Run: headless pygame with SDL's dummy video driver; simulated clock (each Clock.tick advances the game by its frame time, no real sleeping); random seed 0; keys injected as events and as key.get_pressed() state; no mouse input.
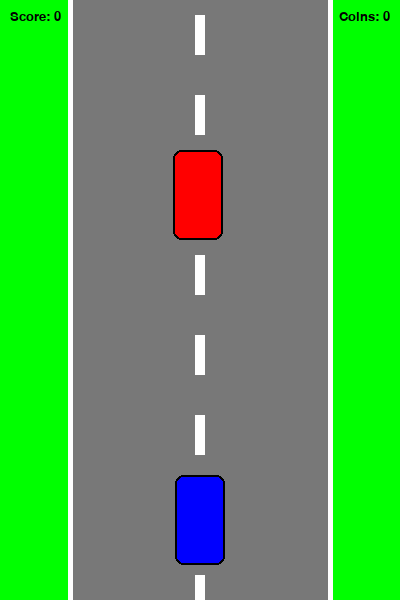
Frame 1 of 3 · flips 1–60 · no input
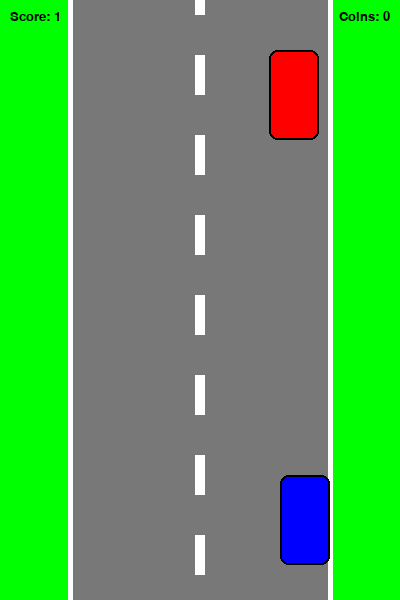
Frame 2 of 3 · flips 61–180 · tapped SPACE, RETURN · held RIGHT (→), D
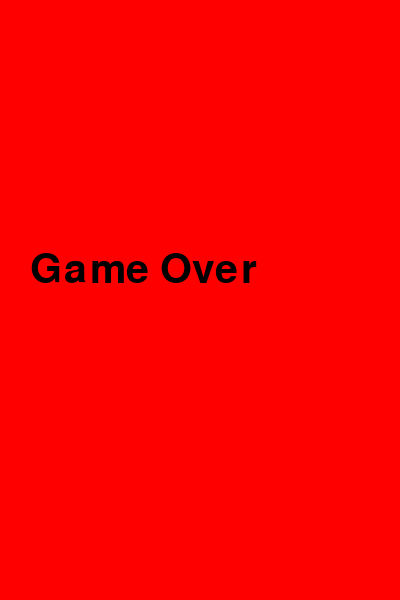
Frame 3 of 3 · flips 181–300 · held DOWN (↓), S (game ended)

The pygame program that drew these frames:

import pygame
import sys
import random
import time
from pygame.locals import *

pygame.init()

# Game settings
FPS = 60
FramePerSec = pygame.time.Clock()
SPEED = 5
SCORE = 0
COINS_COLLECTED = 0

# Colors
BLUE = (0, 0, 255)
RED = (255, 0, 0)
GREEN = (0, 255, 0)
BLACK = (0, 0, 0)
WHITE = (255, 255, 255)
YELLOW = (255, 223, 0)
GRAY = (120, 120, 120)

# Screen settings
SCREEN_WIDTH = 400
SCREEN_HEIGHT = 600

DISPLAYSURF = pygame.display.set_mode((SCREEN_WIDTH, SCREEN_HEIGHT))
DISPLAYSURF.fill(WHITE)
pygame.display.set_caption("Racer")

# Fonts similar to tutorial ending
font = pygame.font.SysFont("Verdana", 60)
font_small = pygame.font.SysFont("Verdana", 20)
game_over = font.render("Game Over", True, BLACK)

# Simple background replacement
background = pygame.Surface((SCREEN_WIDTH, SCREEN_HEIGHT))
background.fill(GREEN)

# Road surface
road = pygame.Surface((260, SCREEN_HEIGHT))
road.fill(GRAY)

# Dashed road line animation
line_y = 0


def draw_road():
    """Draw the road similar to a racing game background."""
    global line_y

    DISPLAYSURF.blit(background, (0, 0))
    DISPLAYSURF.blit(road, (70, 0))

    # Road borders
    pygame.draw.line(DISPLAYSURF, WHITE, (70, 0), (70, SCREEN_HEIGHT), 5)
    pygame.draw.line(DISPLAYSURF, WHITE, (330, 0), (330, SCREEN_HEIGHT), 5)

    # Middle dashed line
    for y in range(-40, SCREEN_HEIGHT, 80):
        pygame.draw.rect(DISPLAYSURF, WHITE, (195, y + line_y, 10, 40))

    line_y += SPEED
    if line_y >= 80:
        line_y = 0


class Enemy(pygame.sprite.Sprite):
    """
    Enemy sprite.
    This class follows the tutorial style where enemy moves down continuously.
    """

    def __init__(self):
        super().__init__()
        self.image = pygame.Surface((50, 90), pygame.SRCALPHA)
        self.image.fill((0, 0, 0, 0))
        pygame.draw.rect(self.image, RED, (0, 0, 50, 90), border_radius=8)
        pygame.draw.rect(self.image, BLACK, (0, 0, 50, 90), 2, border_radius=8)
        self.rect = self.image.get_rect()
        self.rect.center = (random.randint(100, 300), -100)

    def move(self):
        """
        Move enemy downward.
        If enemy leaves the screen, respawn it and increase score.
        """
        global SCORE
        self.rect.move_ip(0, SPEED)

        if self.rect.top > SCREEN_HEIGHT:
            SCORE += 1
            self.rect.top = -100
            self.rect.center = (random.randint(100, 300), -50)


class Player(pygame.sprite.Sprite):
    """
    Player sprite.
    This is kept in the same spirit as the CodersLegacy tutorial:
    player moves only left and right.
    """

    def __init__(self):
        super().__init__()
        self.image = pygame.Surface((50, 90), pygame.SRCALPHA)
        self.image.fill((0, 0, 0, 0))
        pygame.draw.rect(self.image, BLUE, (0, 0, 50, 90), border_radius=8)
        pygame.draw.rect(self.image, BLACK, (0, 0, 50, 90), 2, border_radius=8)
        self.rect = self.image.get_rect()
        self.rect.center = (200, 520)

    def move(self):
        """Move player using left and right arrow keys."""
        pressed_keys = pygame.key.get_pressed()

        if self.rect.left > 70:
            if pressed_keys[K_LEFT]:
                self.rect.move_ip(-5, 0)

        if self.rect.right < 330:
            if pressed_keys[K_RIGHT]:
                self.rect.move_ip(5, 0)


class Coin(pygame.sprite.Sprite):
    """
    Randomly appearing coin on the road.
    This is the extra task added on top of the tutorial.
    """

    def __init__(self):
        super().__init__()
        self.image = pygame.Surface((24, 24), pygame.SRCALPHA)
        pygame.draw.circle(self.image, YELLOW, (12, 12), 12)
        pygame.draw.circle(self.image, BLACK, (12, 12), 12, 2)
        self.rect = self.image.get_rect()
        self.active = False
        self.hide()

    def hide(self):
        """Hide the coin outside the screen."""
        self.rect.center = (-100, -100)
        self.active = False

    def spawn(self):
        """Spawn coin at random road position."""
        self.rect.center = (random.randint(95, 305), -20)
        self.active = True

    def move(self):
        """Move coin downward when active."""
        if self.active:
            self.rect.move_ip(0, SPEED)
            if self.rect.top > SCREEN_HEIGHT:
                self.hide()


# Create objects
P1 = Player()
E1 = Enemy()
C1 = Coin()

# Sprite groups like in tutorial part 2
enemies = pygame.sprite.Group()
enemies.add(E1)

coins = pygame.sprite.Group()
coins.add(C1)

all_sprites = pygame.sprite.Group()
all_sprites.add(P1)
all_sprites.add(E1)
all_sprites.add(C1)

# Tutorial-style custom events
INC_SPEED = pygame.USEREVENT + 1
SPAWN_COIN = pygame.USEREVENT + 2

pygame.time.set_timer(INC_SPEED, 1000)
pygame.time.set_timer(SPAWN_COIN, 1800)

# Main game loop
while True:
    for event in pygame.event.get():
        if event.type == INC_SPEED:
            SPEED += 0.2

        if event.type == SPAWN_COIN:
            if not C1.active:
                C1.spawn()

        if event.type == QUIT:
            pygame.quit()
            sys.exit()

    # Draw background and road first
    draw_road()

    # Show score and collected coins
    scores = font_small.render("Score: " + str(SCORE), True, BLACK)
    coins_text = font_small.render("Coins: " + str(COINS_COLLECTED), True, BLACK)

    DISPLAYSURF.blit(scores, (10, 10))
    DISPLAYSURF.blit(coins_text, (SCREEN_WIDTH - coins_text.get_width() - 10, 10))

    # Update and draw all sprites
    for entity in all_sprites:
        DISPLAYSURF.blit(entity.image, entity.rect)

    P1.move()
    E1.move()
    C1.move()

    # Coin collection
    if C1.active and pygame.sprite.collide_rect(P1, C1):
        COINS_COLLECTED += 1
        C1.hide()

    # Collision with enemy
    if pygame.sprite.spritecollideany(P1, enemies):
        DISPLAYSURF.fill(RED)
        DISPLAYSURF.blit(game_over, (30, 250))
        pygame.display.update()
        time.sleep(2)
        pygame.quit()
        sys.exit()

    pygame.display.update()
    FramePerSec.tick(FPS)
